Run: headless pygame with SDL's dummy video driver; simulated clock (each Clock.tick advances the game by its frame time, no real sleeping); random seed 0; keys injected as events and as key.get_pressed() state; mouse plan: one left click at the window centre at the start of phase 2, then a move to the lower-right quarter at the start of phase 3.
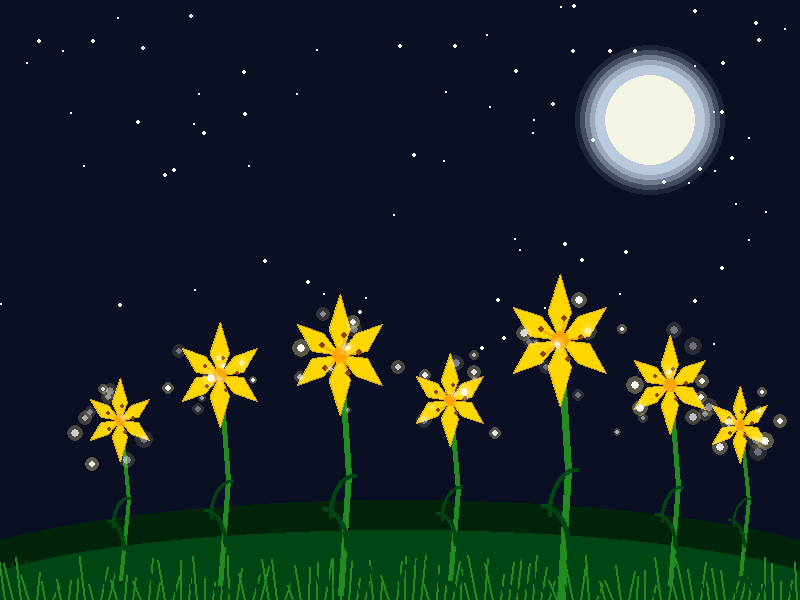
Frame 1 of 4 · flips 1–60 · no input
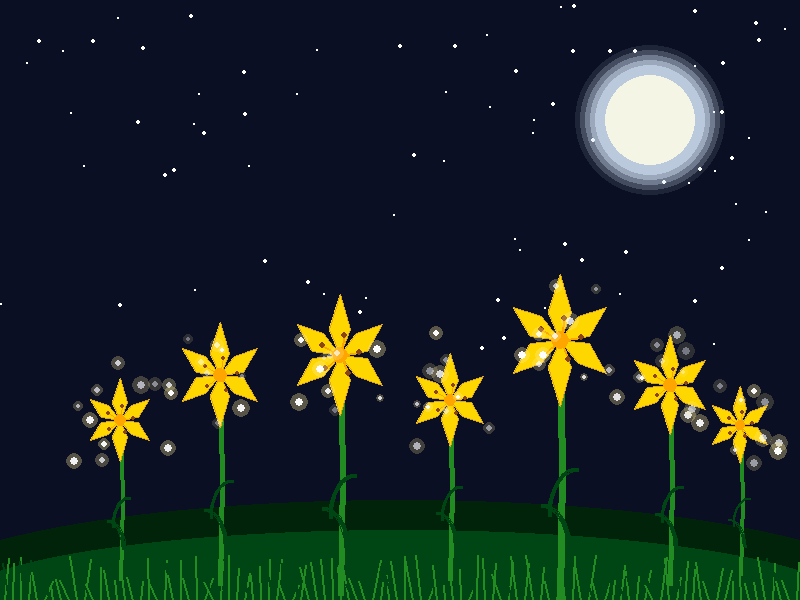
Frame 2 of 4 · flips 61–180 · clicked the window centre · tapped SPACE, RETURN · held RIGHT (→), D
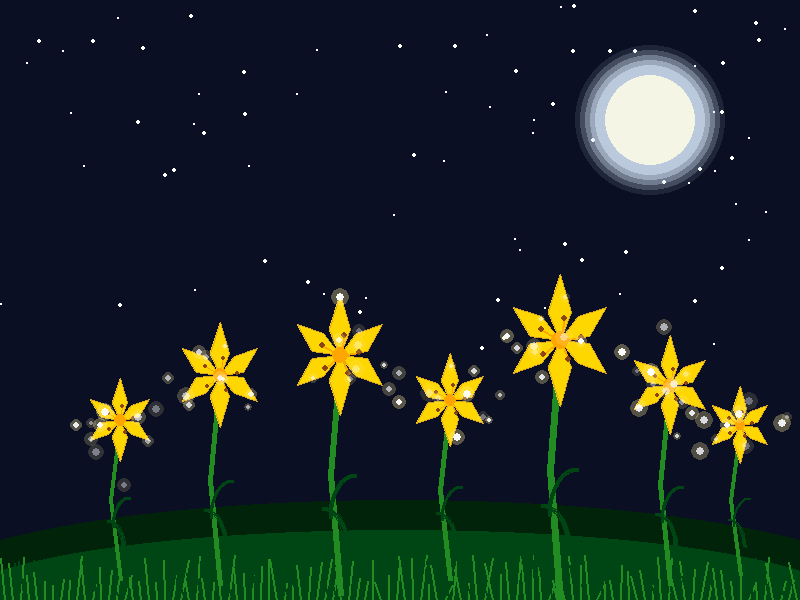
Frame 3 of 4 · flips 181–300 · moved the mouse to the lower-right quarter · held DOWN (↓), S
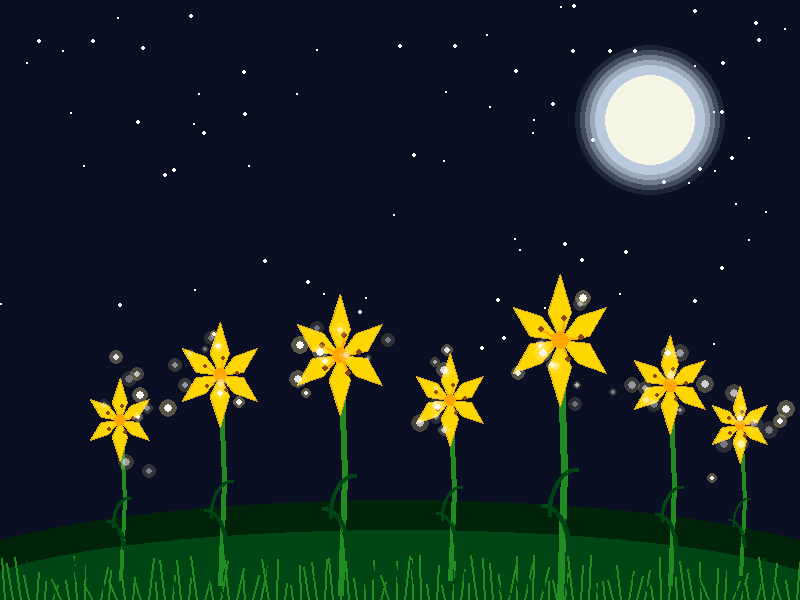
Frame 4 of 4 · flips 301–420 · held LEFT (←), A, UP (↑), W

The pygame program that drew these frames:

import pygame
import math
import random

# Inicialización
pygame.init()
WIDTH, HEIGHT = 800, 600
screen = pygame.display.set_mode((WIDTH, HEIGHT))
pygame.display.set_caption("Lirios Amarillos y Hadas de Luz")
clock = pygame.time.Clock()

# Colores
NIGHT_BLUE = (10, 15, 35)
MOON_WHITE = (245, 245, 230)
YELLOW_PETAL = (255, 215, 0)
YELLOW_CENTER = (255, 165, 0)
GREEN_STEM = (34, 139, 34)
DARK_GREEN = (0, 70, 20)
VERY_DARK_GREEN = (0, 35, 10)

# Generación de estrellas estáticas
stars = [(random.randint(0, WIDTH), random.randint(0, 350), random.randint(1, 2)) for _ in range(80)]

# Generación de hojas de césped (x, alto, inclinación base, fase de viento)
grass_blades = [
    (x, random.randint(15, 45), random.uniform(-0.3, 0.3), random.uniform(0, math.pi * 2))
    for x in range(0, WIDTH, 4)
]

class FairyParticle:
    """Clase para simular el brillo flotante de las hadas."""
    def __init__(self, x, y):
        self.base_x = x
        self.base_y = y
        self.x = x
        self.y = y
        self.size = random.uniform(2, 5)
        self.speed = random.uniform(0.02, 0.05)
        self.angle = random.uniform(0, math.pi * 2)
        self.radius = random.uniform(15, 40)
        self.alpha = random.randint(150, 255)
        
    def update(self):
        self.angle += self.speed
        # Movimiento suave tipo flotación
        self.x = self.base_x + math.cos(self.angle) * self.radius + math.sin(self.angle * 2) * 10
        self.y = self.base_y + math.sin(self.angle) * self.radius + math.cos(self.angle * 1.5) * 10
        # Parpadeo de luz
        self.alpha = int(180 + 75 * math.sin(self.angle * 3))

    def draw(self, surface):
        s = pygame.Surface((int(self.size * 4), int(self.size * 4)), pygame.SRCALPHA)
        # Resplandor exterior
        pygame.draw.circle(s, (255, 235, 150, max(0, self.alpha // 3)), (int(self.size * 2), int(self.size * 2)), int(self.size * 2))
        # Núcleo brillante
        pygame.draw.circle(s, (255, 255, 255, self.alpha), (int(self.size * 2), int(self.size * 2)), int(self.size))
        surface.blit(s, (int(self.x - self.size * 2), int(self.y - self.size * 2)))

def draw_moon(surface):
    # Resplandor suave de la luna
    for r in range(80, 50, -5):
        alpha = int(5 * (80 - r))
        glow_surf = pygame.Surface((r * 2, r * 2), pygame.SRCALPHA)
        pygame.draw.circle(glow_surf, (220, 235, 255, alpha), (r, r), r)
        surface.blit(glow_surf, (650 - r, 120 - r))
    # Luna principal
    pygame.draw.circle(surface, MOON_WHITE, (650, 120), 45)

def draw_grass(surface):
    """Suelo de césped con colinas suaves y hebras animadas con el viento."""
    time = pygame.time.get_ticks() * 0.002
    
    # 1. Base del prado (silueta en capa)
    pygame.draw.ellipse(surface, VERY_DARK_GREEN, (-100, 500, WIDTH + 200, 200))
    pygame.draw.ellipse(surface, DARK_GREEN, (-50, 530, WIDTH + 100, 150))

    # 2. Hebras individuales de césped meciéndose
    for x, height, bend, phase in grass_blades:
        wind = math.sin(time + phase) * 6
        top_x = x + bend * 10 + wind
        top_y = HEIGHT - height
        
        # Color variante para dar profundidad
        color = DARK_GREEN if x % 8 == 0 else GREEN_STEM
        pygame.draw.line(surface, color, (x, HEIGHT), (top_x, top_y), 2)

def draw_lily(surface, x, base_y, height, scale=1.0):
    flower_top_y = base_y - height
    
    # Tallos curvos
    control_x = x + math.sin(pygame.time.get_ticks() * 0.001) * 10
    points = [(x, base_y), (control_x, base_y - height // 2), (x, flower_top_y)]
    pygame.draw.lines(surface, GREEN_STEM, False, points, max(2, int(6 * scale)))

    # Hojas alargadas
    pygame.draw.arc(surface, DARK_GREEN, (x - 40 * scale, base_y - 80 * scale, 50 * scale, 80 * scale), 0, math.pi/2, max(1, int(4 * scale)))
    pygame.draw.arc(surface, DARK_GREEN, (x - 10 * scale, base_y - 110 * scale, 50 * scale, 80 * scale), math.pi/2, math.pi, max(1, int(4 * scale)))

    # Pétalos del lirio
    petal_angle_step = math.pi / 3
    for i in range(6):
        angle = i * petal_angle_step - math.pi / 2
        p_x = x + math.cos(angle) * (45 * scale)
        p_y = flower_top_y + math.sin(angle) * (55 * scale)
        
        ctrl1_x = x + math.cos(angle - 0.4) * (25 * scale)
        ctrl1_y = flower_top_y + math.sin(angle - 0.4) * (25 * scale)
        ctrl2_x = x + math.cos(angle + 0.4) * (25 * scale)
        ctrl2_y = flower_top_y + math.sin(angle + 0.4) * (25 * scale)

        petal_points = [(x, flower_top_y), (ctrl1_x, ctrl1_y), (p_x, p_y), (ctrl2_x, ctrl2_y)]
        pygame.draw.polygon(surface, YELLOW_PETAL, petal_points)
        pygame.draw.polygon(surface, (218, 165, 32), petal_points, 1)

    # Centro y pistilos
    pygame.draw.circle(surface, YELLOW_CENTER, (int(x), int(flower_top_y)), max(3, int(8 * scale)))
    for i in range(5):
        stamen_angle = i * (math.pi / 2.5) - math.pi / 1.2
        st_x = x + math.cos(stamen_angle) * (18 * scale)
        st_y = flower_top_y + math.sin(stamen_angle) * (18 * scale)
        pygame.draw.line(surface, YELLOW_CENTER, (x, flower_top_y), (st_x, st_y), max(1, int(2 * scale)))
        pygame.draw.circle(surface, (139, 69, 19), (int(st_x), int(st_y)), max(2, int(3 * scale)))

# Más lirios con diferentes posiciones, alturas y escalas (x, base_y, height, scale)
lily_positions = [
    (120, 580, 160, 0.75),
    (220, 585, 210, 0.95),
    (340, 595, 240, 1.1),
    (450, 580, 180, 0.85),
    (560, 600, 260, 1.2),
    (670, 585, 200, 0.9),
    (740, 575, 150, 0.7)
]

fairies = []
for x, b_y, h, sc in lily_positions:
    f_y = b_y - h
    for _ in range(10):  # Partículas por flor
        fairies.append(FairyParticle(x + random.randint(-25, 25), f_y + random.randint(-25, 25)))

# Bucle principal
running = True
while running:
    clock.tick(60)
    screen.fill(NIGHT_BLUE)

    for event in pygame.event.get():
        if event.type == pygame.QUIT:
            running = False

    # Dibujar estrellas
    for sx, sy, ssize in stars:
        pygame.draw.circle(screen, (255, 255, 255), (sx, sy), ssize)

    # Dibujar Luna
    draw_moon(screen)

    # Dibujar Césped (Suelo)
    draw_grass(screen)

    # Dibujar Lirios
    for x, base_y, height, scale in lily_positions:
        draw_lily(screen, x, base_y, height, scale)

    # Actualizar y dibujar partículas/hadas
    mouse_x, mouse_y = pygame.mouse.get_pos()
    for fairy in fairies:
        dist = math.hypot(mouse_x - fairy.x, mouse_y - fairy.y)
        if dist < 80:
            fairy.x += (mouse_x - fairy.x) * 0.02
            fairy.y += (mouse_y - fairy.y) * 0.02
        
        fairy.update()
        fairy.draw(screen)

    pygame.display.flip()

pygame.quit()
